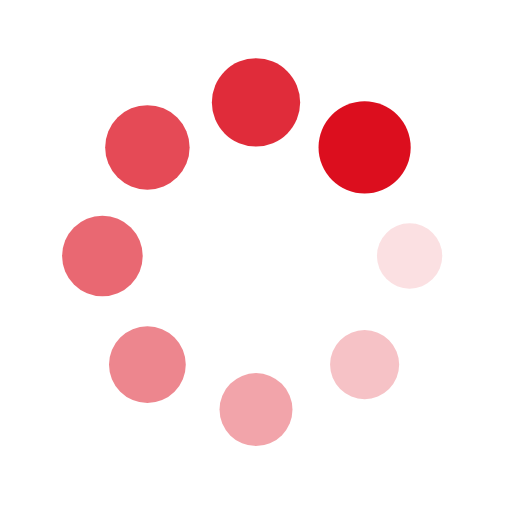
t = 0.00 s
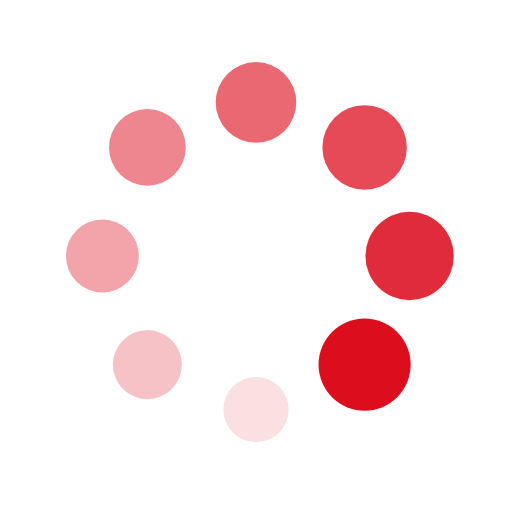
t = 0.25 s
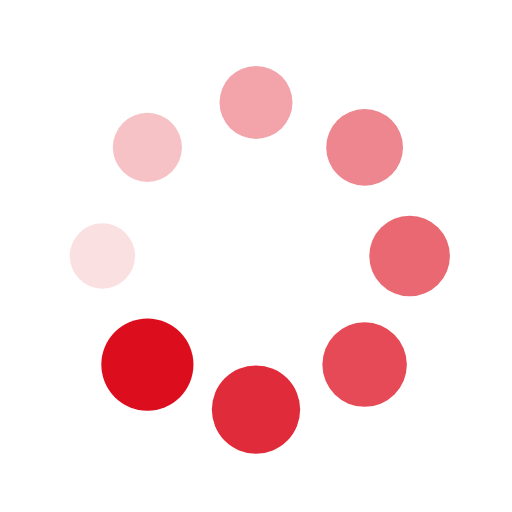
t = 0.50 s
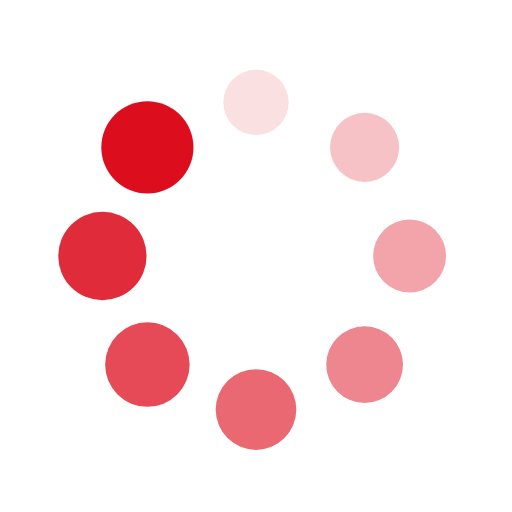
t = 0.75 s

The animated SVG that drew these frames (rendered in a browser with its animation timeline set to each time). Animation: 16 SMIL elements (animate=8,animateTransform=8); one cycle of 1.00 s, repeats indefinitely.

<?xml version="1.0" encoding="utf-8"?>
<svg xmlns="http://www.w3.org/2000/svg" xmlns:xlink="http://www.w3.org/1999/xlink" style="margin: auto; background: none; display: block; shape-rendering: auto;" width="200px" height="200px" viewBox="0 0 100 100" preserveAspectRatio="xMidYMid">
<g transform="translate(80,50)">
<g transform="rotate(0)">
<circle cx="0" cy="0" r="6" fill="#dc0e1e" fill-opacity="1">
  <animateTransform attributeName="transform" type="scale" begin="-0.875s" values="1.5 1.5;1 1" keyTimes="0;1" dur="1s" repeatCount="indefinite"></animateTransform>
  <animate attributeName="fill-opacity" keyTimes="0;1" dur="1s" repeatCount="indefinite" values="1;0" begin="-0.875s"></animate>
</circle>
</g>
</g><g transform="translate(71.21320343559643,71.21320343559643)">
<g transform="rotate(45)">
<circle cx="0" cy="0" r="6" fill="#dc0e1e" fill-opacity="0.875">
  <animateTransform attributeName="transform" type="scale" begin="-0.75s" values="1.5 1.5;1 1" keyTimes="0;1" dur="1s" repeatCount="indefinite"></animateTransform>
  <animate attributeName="fill-opacity" keyTimes="0;1" dur="1s" repeatCount="indefinite" values="1;0" begin="-0.75s"></animate>
</circle>
</g>
</g><g transform="translate(50,80)">
<g transform="rotate(90)">
<circle cx="0" cy="0" r="6" fill="#dc0e1e" fill-opacity="0.75">
  <animateTransform attributeName="transform" type="scale" begin="-0.625s" values="1.5 1.5;1 1" keyTimes="0;1" dur="1s" repeatCount="indefinite"></animateTransform>
  <animate attributeName="fill-opacity" keyTimes="0;1" dur="1s" repeatCount="indefinite" values="1;0" begin="-0.625s"></animate>
</circle>
</g>
</g><g transform="translate(28.786796564403577,71.21320343559643)">
<g transform="rotate(135)">
<circle cx="0" cy="0" r="6" fill="#dc0e1e" fill-opacity="0.625">
  <animateTransform attributeName="transform" type="scale" begin="-0.5s" values="1.5 1.5;1 1" keyTimes="0;1" dur="1s" repeatCount="indefinite"></animateTransform>
  <animate attributeName="fill-opacity" keyTimes="0;1" dur="1s" repeatCount="indefinite" values="1;0" begin="-0.5s"></animate>
</circle>
</g>
</g><g transform="translate(20,50.00000000000001)">
<g transform="rotate(180)">
<circle cx="0" cy="0" r="6" fill="#dc0e1e" fill-opacity="0.5">
  <animateTransform attributeName="transform" type="scale" begin="-0.375s" values="1.5 1.5;1 1" keyTimes="0;1" dur="1s" repeatCount="indefinite"></animateTransform>
  <animate attributeName="fill-opacity" keyTimes="0;1" dur="1s" repeatCount="indefinite" values="1;0" begin="-0.375s"></animate>
</circle>
</g>
</g><g transform="translate(28.78679656440357,28.786796564403577)">
<g transform="rotate(225)">
<circle cx="0" cy="0" r="6" fill="#dc0e1e" fill-opacity="0.375">
  <animateTransform attributeName="transform" type="scale" begin="-0.25s" values="1.5 1.5;1 1" keyTimes="0;1" dur="1s" repeatCount="indefinite"></animateTransform>
  <animate attributeName="fill-opacity" keyTimes="0;1" dur="1s" repeatCount="indefinite" values="1;0" begin="-0.25s"></animate>
</circle>
</g>
</g><g transform="translate(49.99999999999999,20)">
<g transform="rotate(270)">
<circle cx="0" cy="0" r="6" fill="#dc0e1e" fill-opacity="0.25">
  <animateTransform attributeName="transform" type="scale" begin="-0.125s" values="1.5 1.5;1 1" keyTimes="0;1" dur="1s" repeatCount="indefinite"></animateTransform>
  <animate attributeName="fill-opacity" keyTimes="0;1" dur="1s" repeatCount="indefinite" values="1;0" begin="-0.125s"></animate>
</circle>
</g>
</g><g transform="translate(71.21320343559643,28.78679656440357)">
<g transform="rotate(315)">
<circle cx="0" cy="0" r="6" fill="#dc0e1e" fill-opacity="0.125">
  <animateTransform attributeName="transform" type="scale" begin="0s" values="1.5 1.5;1 1" keyTimes="0;1" dur="1s" repeatCount="indefinite"></animateTransform>
  <animate attributeName="fill-opacity" keyTimes="0;1" dur="1s" repeatCount="indefinite" values="1;0" begin="0s"></animate>
</circle>
</g>
</g>
<!-- [ldio] generated by https://loading.io/ --></svg>
